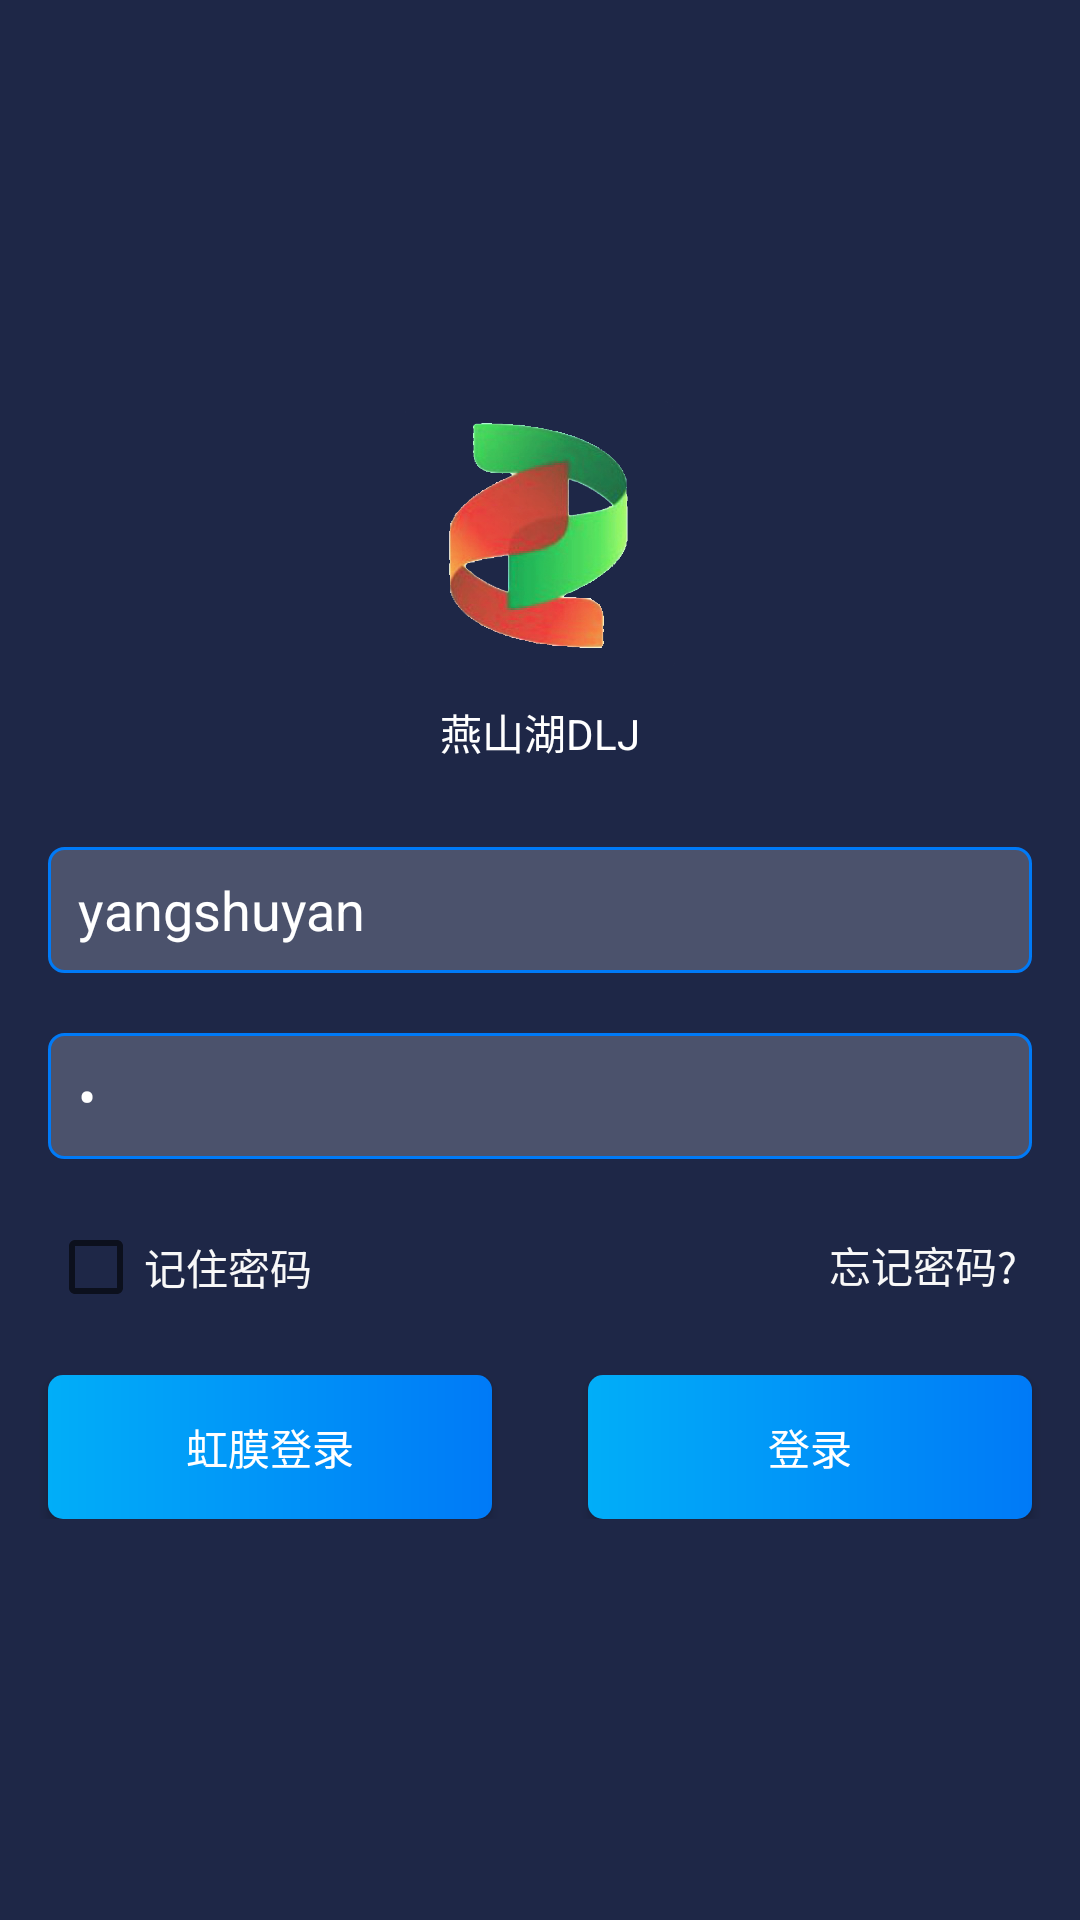

Reconstruct the res/layout file that produces this screen, plus the resources it refers to.
<!-- AndroidManifest.xml: application theme AppTheme.NoActionBar -->
<!-- res/layout/activity_login.xml -->
<?xml version="1.0" encoding="utf-8"?>
<LinearLayout xmlns:android="http://schemas.android.com/apk/res/android"
    android:layout_width="match_parent"
    android:layout_height="match_parent"
    android:background="@color/style_color_2"
    android:gravity="center"
    android:orientation="vertical">

    <ImageView
        android:layout_width="90dp"
        android:layout_height="90dp"
        android:src="@drawable/img_logo" />

    <TextView
        android:layout_width="wrap_content"
        android:layout_height="wrap_content"
        android:layout_marginTop="10dp"
        android:text="@string/app_name"
        android:textColor="@color/white" />

    <EditText
        android:text="yangshuyan"
        android:id="@+id/login_username"
        android:layout_width="match_parent"
        android:layout_height="42dp"
        android:layout_marginLeft="16dp"
        android:layout_marginRight="16dp"
        android:layout_marginTop="28dp"
        android:background="@drawable/et_bg_0"
        android:hint="用户名"
        android:paddingLeft="10dp"
        android:textColor="@color/white"
        android:textColorHint="@color/gray_a9" />

    <EditText
        android:text="1"
        android:id="@+id/login_password"
        android:layout_width="match_parent"
        android:layout_height="42dp"
        android:layout_marginLeft="16dp"
        android:layout_marginRight="16dp"
        android:layout_marginTop="20dp"
        android:background="@drawable/et_bg_0"
        android:hint="密码"
        android:inputType="textPassword"
        android:maxLength="16"
        android:paddingLeft="10dp"
        android:textColor="@color/white"
        android:textColorHint="@color/gray_a9" />

    <RelativeLayout
        android:layout_width="match_parent"
        android:layout_height="wrap_content"
        android:layout_marginLeft="16dp"
        android:layout_marginRight="16dp"
        android:layout_marginTop="20dp">

        <CheckBox
            android:id="@+id/login_save"
            android:layout_width="wrap_content"
            android:layout_height="wrap_content"
            android:layout_centerVertical="true"
            android:text="记住密码"
            android:textColor="@color/gray_bg" />

        <TextView
            android:id="@+id/login_forget_password"
            android:layout_width="wrap_content"
            android:layout_height="wrap_content"
            android:layout_alignParentRight="true"
            android:padding="5dp"
            android:text="忘记密码?"
            android:textColor="@color/gray_bg" />

    </RelativeLayout>

    <LinearLayout
        android:layout_width="match_parent"
        android:layout_height="wrap_content"
        android:layout_marginTop="20dp"
        android:orientation="horizontal">

        <Button
            android:id="@+id/login_eye"
            android:layout_width="match_parent"
            android:layout_height="wrap_content"
            android:layout_marginLeft="16dp"
            android:layout_marginRight="16dp"
            android:layout_weight="1"
            android:background="@drawable/btn_bg_0"
            android:text="虹膜登录"
            android:textColor="@color/white" />

        <Button
            android:id="@+id/login_submit"
            android:layout_width="match_parent"
            android:layout_height="wrap_content"
            android:layout_marginLeft="16dp"
            android:layout_marginRight="16dp"
            android:layout_weight="1"
            android:background="@drawable/btn_bg_0"
            android:text="登录"
            android:textColor="@color/white" />

    </LinearLayout>

</LinearLayout>
<!-- resources referenced by this layout -->
<resources>
  <color name="gray_a9">#a9a9a9</color>
  <color name="gray_bg">#f8f8f8</color>
  <color name="style_color_2">#1e2747</color>
  <color name="white">#fff</color>
  <!-- drawable btn_bg_0 (drawable) -->
  <shape xmlns:android="http://schemas.android.com/apk/res/android">
  
      <corners android:radius="5dp" />
  
      <gradient
          android:angle="180"
          android:endColor="@color/style_color_4"
          android:startColor="@color/style_color_1" />
  
  </shape>
  <!-- drawable et_bg_0 (drawable) -->
  <shape xmlns:android="http://schemas.android.com/apk/res/android">
  
      <corners android:radius="5dp" />
  
      <solid android:color="#33ffffff"/>
      <stroke
          android:width="1dp"
          android:color="@color/style_color_1" />
  
  </shape>
  <!-- drawable img_logo: png bitmap (drawable, 132029 bytes) -->
  <string name="app_name">燕山湖DLJ</string>
  <style name="AppTheme.NoActionBar">
          <item name="windowActionBar">false</item>
          <item name="windowNoTitle">true</item>
      </style>
  <color name="style_color_4">#01aef8</color>
  <color name="style_color_1">#007af7</color>
</resources>
